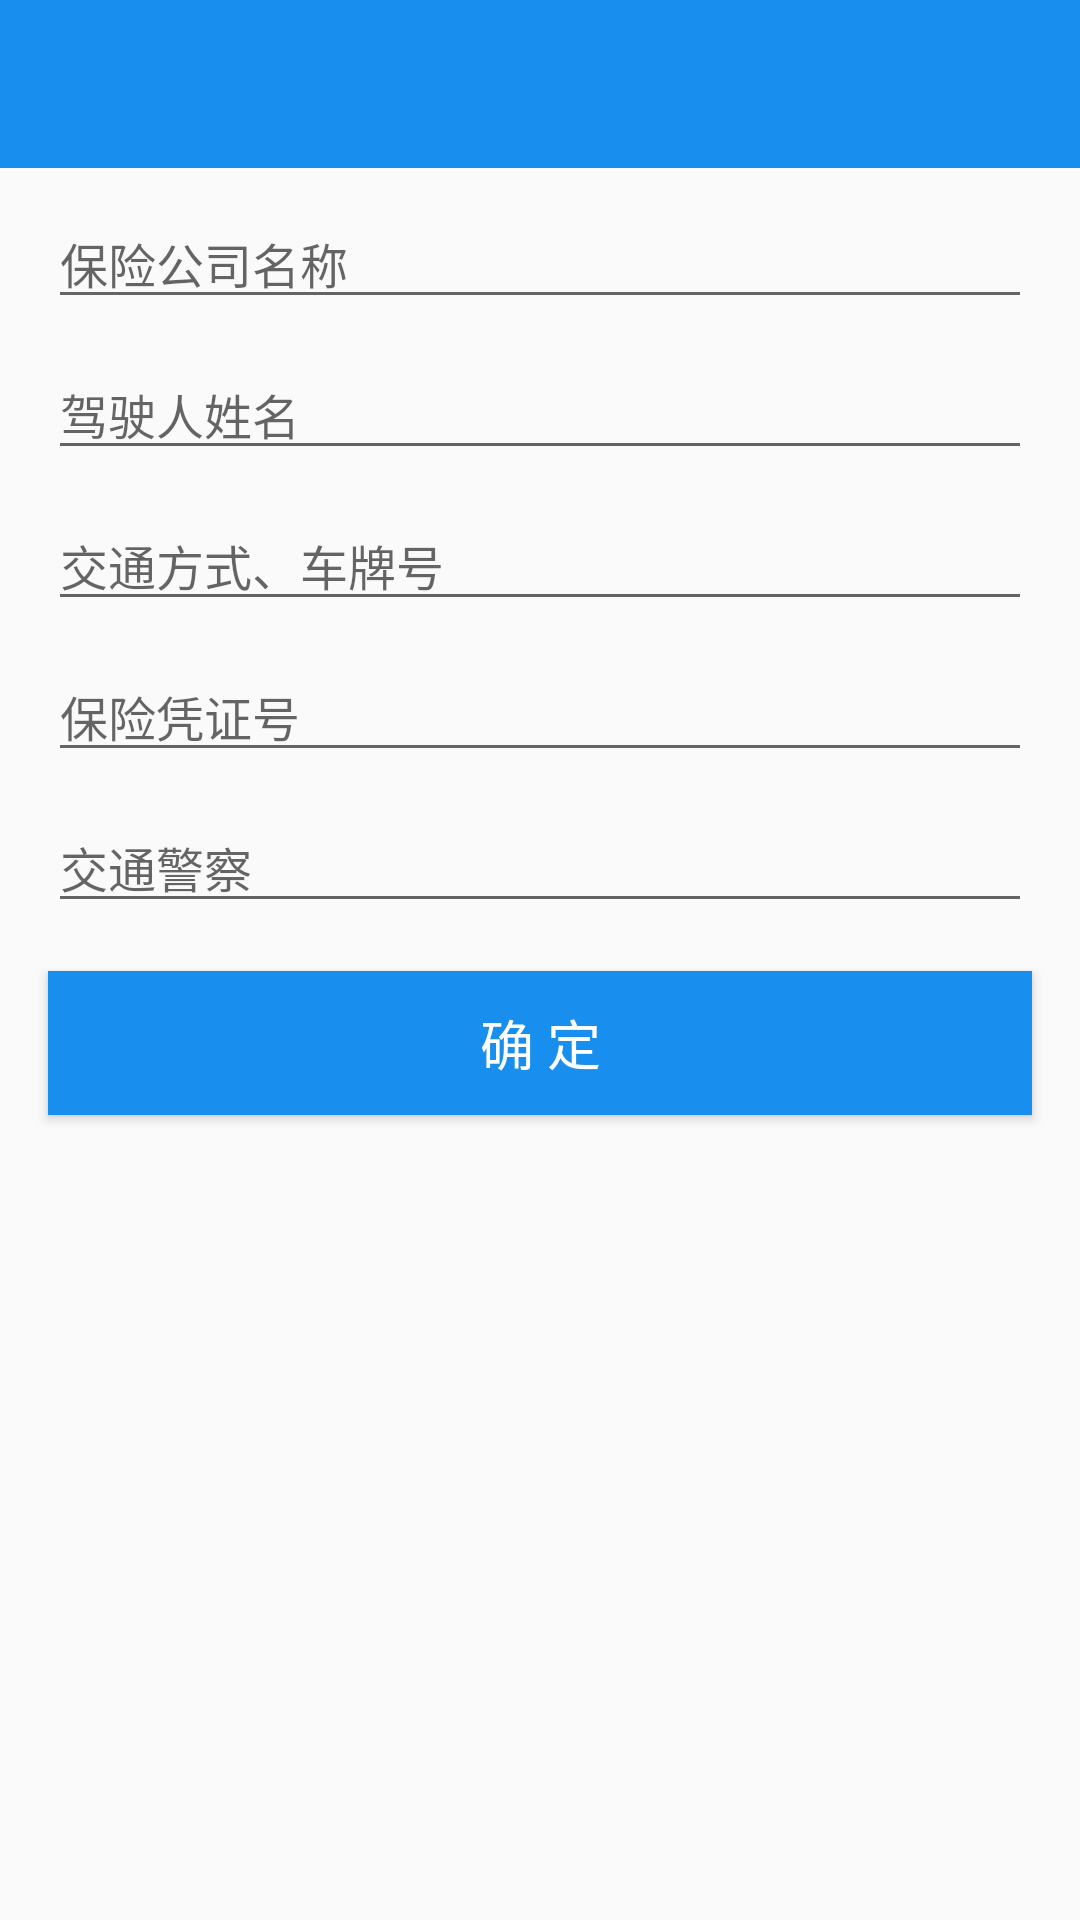

Reconstruct the res/layout file that produces this screen, plus the resources it refers to.
<!-- AndroidManifest.xml: application theme AppTheme -->
<!-- res/layout/activity_qiangjiufeizhifu.xml -->
<?xml version="1.0" encoding="utf-8"?>
<LinearLayout xmlns:android="http://schemas.android.com/apk/res/android"
    xmlns:app="http://schemas.android.com/apk/res-auto"
    xmlns:tools="http://schemas.android.com/tools"
    android:layout_width="match_parent"
    android:orientation="vertical"
    android:layout_height="match_parent"
 >
    <include layout="@layout/toolbar"/>
    <android.support.v4.widget.NestedScrollView
        android:layout_width="match_parent"
        android:layout_height="wrap_content">
    <LinearLayout
        android:orientation="vertical"
        android:layout_width="match_parent"
        android:layout_height="wrap_content">
    <android.support.v7.widget.AppCompatEditText
        style="@style/editText"
        android:id="@+id/ed_121212"
        android:hint="保险公司名称"
       />
    <android.support.v7.widget.AppCompatEditText
        android:id="@+id/ed_name"
        android:hint="驾驶人姓名"
        style="@style/editText"/>
    <android.support.v7.widget.AppCompatEditText
        android:id="@+id/ed_III"
        android:hint="交通方式、车牌号"
        style="@style/editText"/>
    <android.support.v7.widget.AppCompatEditText
        android:id="@+id/ed_787878"
        android:hint="保险凭证号"
        style="@style/editText" />

    <android.support.v7.widget.AppCompatEditText
        android:id="@+id/ed_institution_police_a"
        android:hint="交通警察"
        style="@style/editText" />
    <android.support.v7.widget.AppCompatButton
        android:textSize="@dimen/text_16_sp"
        android:textColor="@android:color/white"
        android:background="@color/colorAccent"
       android:layout_margin="@dimen/margin_16"
        android:id="@+id/bt"
        android:text="确 定"
        android:layout_width="match_parent"
        android:layout_height="wrap_content" />
    </LinearLayout>
    </android.support.v4.widget.NestedScrollView>
</LinearLayout>
<!-- res/layout/toolbar.xml (included above) -->
<?xml version="1.0" encoding="utf-8"?>
<android.support.v7.widget.Toolbar
    android:fitsSystemWindows="true"
    android:id="@+id/toolbar"
    android:layout_width="match_parent"
    android:layout_height="?attr/actionBarSize"
    android:background="@color/bg"
    app:title=""
    xmlns:app="http://schemas.android.com/apk/res-auto"
    xmlns:android="http://schemas.android.com/apk/res/android">

    
        
        
        
        
    
        
        
        
        
    
    <TextView
        android:visibility="visible"
        android:id="@+id/title_left"
        android:layout_width="wrap_content"
        android:layout_height="wrap_content"
        android:layout_gravity="left"
        />
    <TextView
        android:textSize="@dimen/text_18_sp"
        android:textColor="@android:color/white"
        android:id="@+id/title_name"
        android:layout_width="wrap_content"
        android:layout_height="wrap_content"
        android:layout_gravity="center_horizontal"
        />
    <TextView
        android:textSize="@dimen/text_16_sp"
        android:textColor="@android:color/white"
        android:id="@+id/tv_right"
        android:layout_width="wrap_content"
        android:layout_height="wrap_content"
        android:layout_marginRight="@dimen/margin_16"
        android:layout_gravity="right"
        android:visibility="gone"/>

    <TextView
        android:layout_width="wrap_content"
        android:layout_height="wrap_content"
        android:layout_marginRight="32dp"
        android:layout_gravity="right"
        android:visibility="gone"/>
    <ImageView
        android:id="@+id/title_rightIv"
        android:layout_width="wrap_content"
        android:layout_height="wrap_content"
        android:layout_marginRight="@dimen/margin_16"
        android:layout_gravity="right"
        android:visibility="gone"/>
</android.support.v7.widget.Toolbar>
<!-- resources referenced by this layout -->
<resources>
  <color name="bg">#188eee</color>
  <color name="colorAccent">@color/bg</color>
  <dimen name="margin_16">16dp</dimen>
  <dimen name="text_16_sp">16sp</dimen>
  <dimen name="text_18_sp">18sp</dimen>
  <style name="editText">
          <item name="android:layout_height">wrap_content</item>
          <item name="android:layout_width">match_parent</item>
          <item name="android:layout_marginTop">10dp</item>
          <item name="android:layout_marginRight">@dimen/margin_16</item>
          <item name="android:layout_marginLeft">@dimen/margin_16</item>
          <item name="android:textSize">@dimen/text_14_sp</item>
      </style>
  <style name="AppTheme" parent="Theme.AppCompat.Light.NoActionBar">
          
          <item name="colorPrimary">@color/colorPrimary</item>
          <item name="colorPrimaryDark">@color/colorPrimaryDark</item>
          <item name="colorAccent">@color/colorAccent</item>
      </style>
  <dimen name="text_14_sp">14sp</dimen>
  <color name="colorPrimary">@color/bg</color>
  <color name="colorPrimaryDark">@color/bg</color>
</resources>
